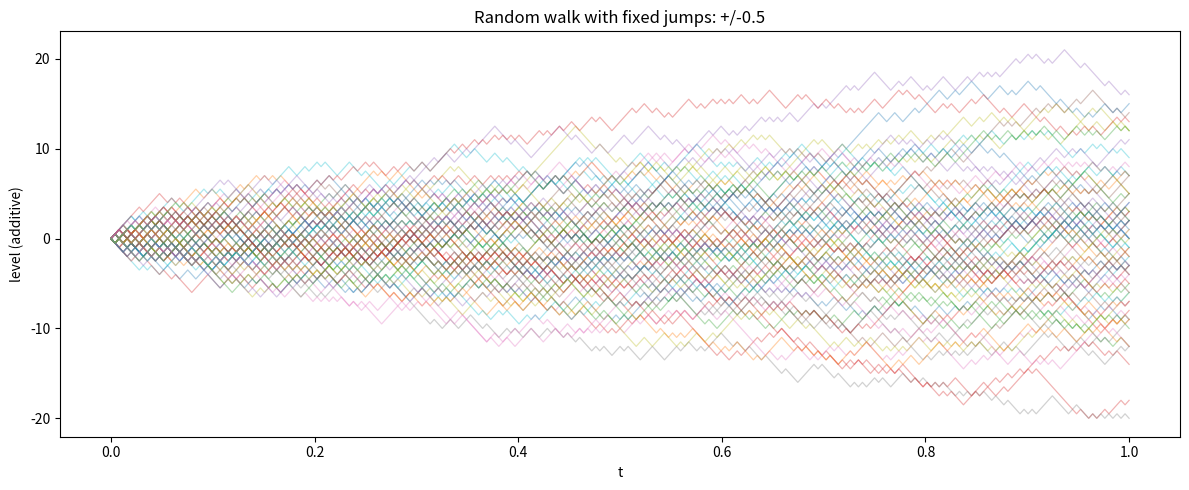
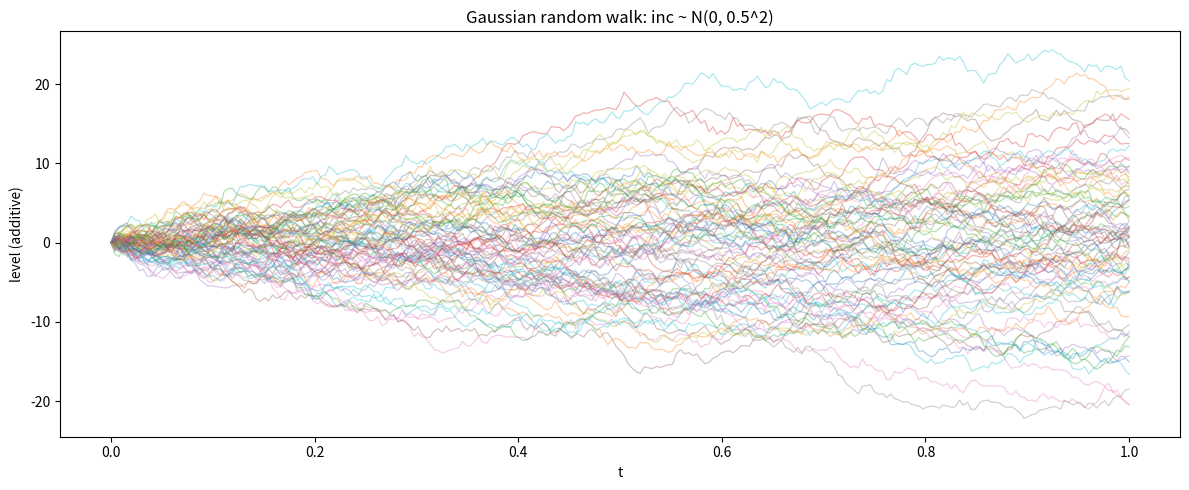
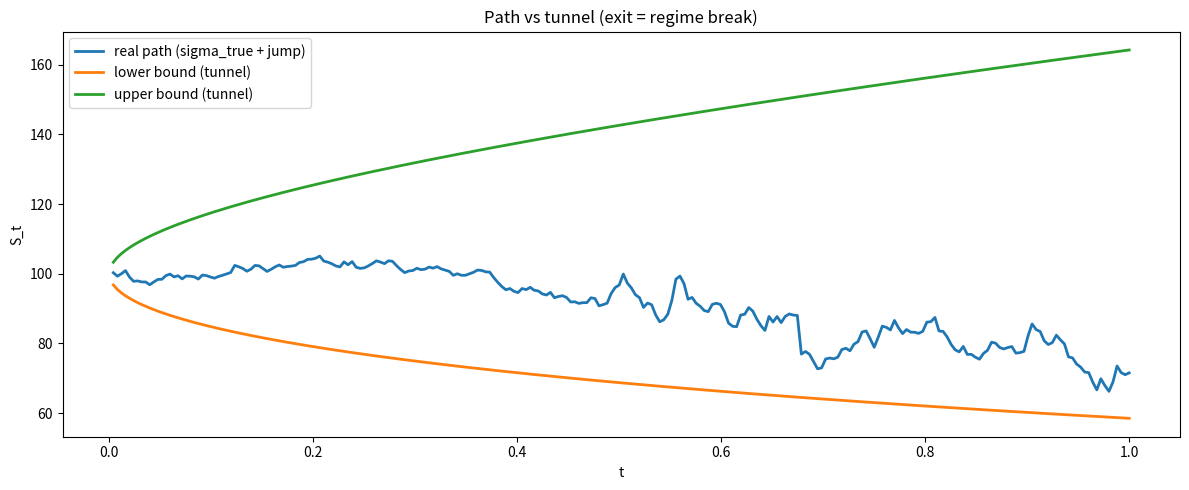
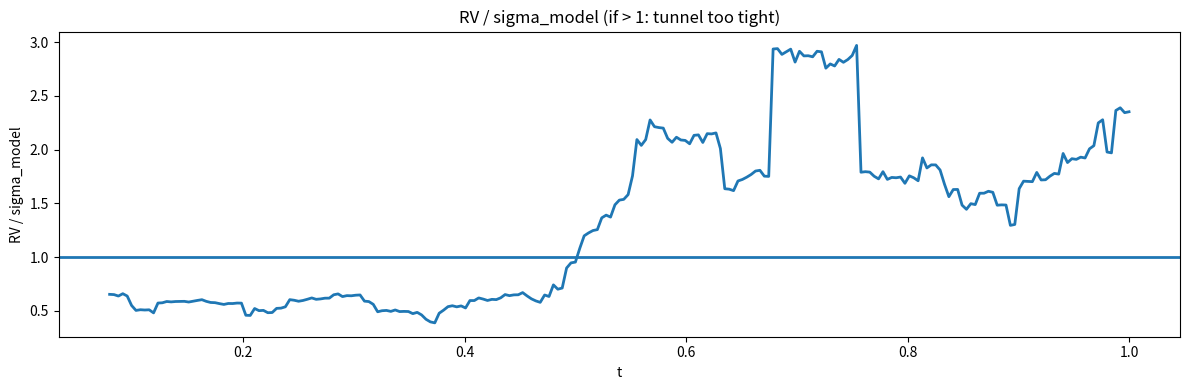
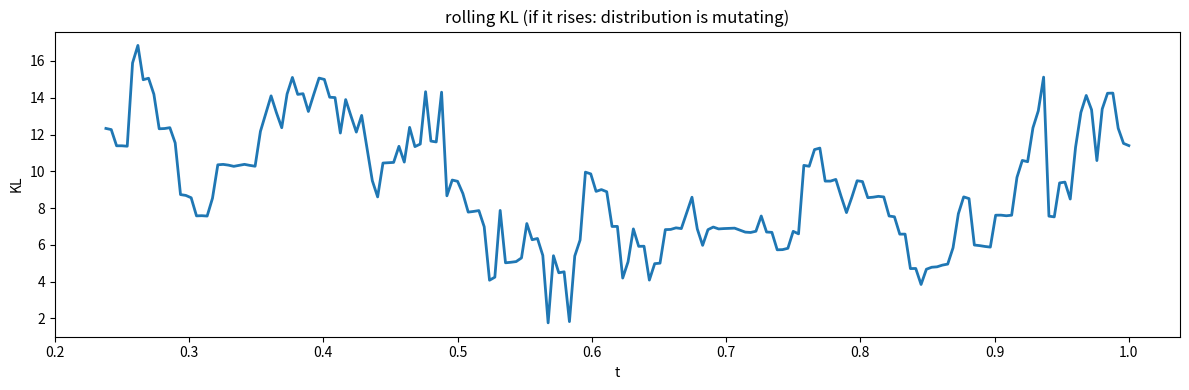
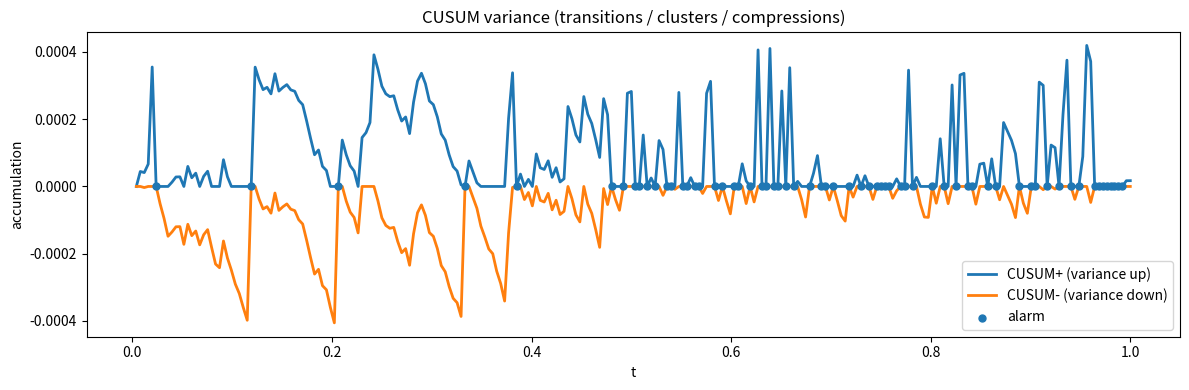

The script that saved these images, in order:
import numpy as np
import matplotlib.pyplot as plt

seed = 42
T = 1.0
nsteps = 252
dt = T / nsteps
n_paths = 80

step = 0.50    # +0.50 / -0.50
p_up = 0.50   # 50/50

rng = np.random.default_rng(seed)

# +step or -step
signs = np.where(rng.random((n_paths, nsteps)) < p_up, 1.0, -1.0)
inc = step * signs

X = np.cumsum(inc, axis=1)
X = np.hstack([np.zeros((n_paths, 1)), X])

t = np.linspace(0.0, T, nsteps + 1)

plt.figure(figsize=(12, 5))
for i in range(n_paths):
    plt.plot(t, X[i], alpha=0.35, linewidth=0.9)

plt.title(f"Random walk with fixed jumps: +/-{step}")
plt.xlabel("t")
plt.ylabel("level (additive)")
plt.tight_layout()
plt.show()

import numpy as np
import matplotlib.pyplot as plt

seed = 42
T = 1.0
nsteps = 252
dt = T / nsteps
n_paths = 80

sigma = 0.50    # volatility (shock scale per step)

rng = np.random.default_rng(seed)

# centered shocks N(0, sigma^2)
inc = sigma * rng.standard_normal((n_paths, nsteps))

X = np.cumsum(inc, axis=1)
X = np.hstack([np.zeros((n_paths, 1)), X])

t = np.linspace(0.0, T, nsteps + 1)

plt.figure(figsize=(12, 5))
for i in range(n_paths):
    plt.plot(t, X[i], alpha=0.35, linewidth=0.9)

plt.title(f"Gaussian random walk: inc ~ N(0, {sigma}^2)")
plt.xlabel("t")
plt.ylabel("level (additive)")
plt.tight_layout()
plt.show()

import numpy as np
import matplotlib.pyplot as plt


class GBMTunnel:
    def __init__(self, S0: float, mu: float, sigma_model: float, dt: float):
        self.S0 = float(S0)
        self.mu = float(mu)
        self.sigma_model = float(sigma_model)
        self.dt = float(dt)

    def simulate_path(self, n_steps: int, sigma_true=None, jumps=None, seed: int = 42):
        rng = np.random.default_rng(seed)

        if sigma_true is None:
            sigma_true_used = np.full(n_steps, self.sigma_model, dtype=float)
        else:
            sigma_true_used = np.asarray(sigma_true, dtype=float)
            if sigma_true_used.shape[0] != n_steps:
                raise ValueError("sigma_true must have length n_steps")

        Z = rng.standard_normal(n_steps)
        drift = (self.mu - 0.5 * sigma_true_used**2) * self.dt
        diff = sigma_true_used * np.sqrt(self.dt) * Z
        lnret = drift + diff

        if jumps:
            for t, j in jumps.items():
                if 0 <= t < n_steps:
                    lnret[t] += float(j)

        logS = np.log(self.S0) + np.cumsum(lnret)
        S = np.exp(logS)
        return S, lnret, sigma_true_used

    def tunnel_bounds(self, n_steps: int, z: float = 2.58):
        t = np.arange(1, n_steps + 1) * self.dt
        mean = np.log(self.S0) + (self.mu - 0.5 * self.sigma_model**2) * t
        std = self.sigma_model * np.sqrt(t)
        lower = np.exp(mean - z * std)
        upper = np.exp(mean + z * std)
        return lower, upper


# settings
S0 = 100.0
mu = 0.00
sigma_model = 0.20
T = 1.0
n_steps = 252
dt = T / n_steps
z = 2.58
seed = 42

tunnel = GBMTunnel(S0=S0, mu=mu, sigma_model=sigma_model, dt=dt)

# "true" vol that changes (regime)
sigma_true = np.full(n_steps, 0.15)
sigma_true[120:] = 0.35

# jump (one-off shock)
jumps = {170: -0.12}

S, lnret, sigma_used = tunnel.simulate_path(n_steps=n_steps, sigma_true=sigma_true,
                                            jumps=jumps, seed=seed)
lower, upper = tunnel.tunnel_bounds(n_steps=n_steps, z=z)
time = np.arange(1, n_steps + 1) * dt

plt.figure(figsize=(12, 5))
plt.plot(time, S, linewidth=2.0, label="real path (sigma_true + jump)")
plt.plot(time, lower, linewidth=2.0, label="lower bound (tunnel)")
plt.plot(time, upper, linewidth=2.0, label="upper bound (tunnel)")
plt.title("Path vs tunnel (exit = regime break)")
plt.xlabel("t")
plt.ylabel("S_t")
plt.legend()
plt.tight_layout()
plt.show()

def realized_vol(log_returns: np.ndarray, window: int, dt: float) -> np.ndarray:
    rv = np.full_like(log_returns, np.nan, dtype=float)
    for i in range(window - 1, len(log_returns)):
        w = log_returns[i - window + 1:i + 1]
        rv[i] = np.sqrt(np.var(w, ddof=1) / dt)
    return rv


window = 20
rv = realized_vol(lnret, window=window, dt=dt)
ratio = rv / sigma_model

plt.figure(figsize=(12, 4))
plt.plot(time, ratio, linewidth=2.0)
plt.axhline(1.0, linewidth=2.0)
plt.title("RV / sigma_model (if > 1: tunnel too tight)")
plt.xlabel("t")
plt.ylabel("RV / sigma_model")
plt.tight_layout()
plt.show()

def _kl_from_counts(ca: np.ndarray, cb: np.ndarray, eps: float = 1e-12) -> float:
    pa = ca.astype(float) + eps
    pb = cb.astype(float) + eps
    pa /= pa.sum()
    pb /= pb.sum()
    return float(np.sum(pa * np.log(pa / pb)))


def rolling_kl(x: np.ndarray, window: int, step: int = 1, bins: int = 50) -> np.ndarray:
    n = len(x)
    out = np.full(n, np.nan, dtype=float)
    for end in range(2 * window, n + 1, step):
        a = x[end - 2 * window : end - window]
        b = x[end - window : end]
        lo = min(a.min(), b.min())
        hi = max(a.max(), b.max())
        if not np.isfinite(lo) or not np.isfinite(hi) or hi <= lo:
            continue
        edges = np.linspace(lo, hi, bins + 1)
        ca, _ = np.histogram(a, bins=edges)
        cb, _ = np.histogram(b, bins=edges)
        out[end - 1] = _kl_from_counts(ca, cb)
    return out


kl = rolling_kl(lnret, window=30, bins=40)

plt.figure(figsize=(12, 4))
plt.plot(time, kl, linewidth=2.0)
plt.title("rolling KL (if it rises: distribution is mutating)")
plt.xlabel("t")
plt.ylabel("KL")
plt.tight_layout()
plt.show()

def cusum_variance(r2: np.ndarray, baseline: float, h: float):
    g_pos = np.zeros_like(r2, dtype=float)
    g_neg = np.zeros_like(r2, dtype=float)
    alarms = np.zeros_like(r2, dtype=bool)

    for i in range(1, len(r2)):
        x = r2[i] - baseline
        g_pos[i] = max(0.0, g_pos[i - 1] + x)
        g_neg[i] = min(0.0, g_neg[i - 1] + x)

        if g_pos[i] > h or abs(g_neg[i]) > h:
            alarms[i] = True
            g_pos[i] = 0.0
            g_neg[i] = 0.0
    return g_pos, g_neg, alarms


r2 = lnret**2
baseline = np.nanmean(r2[:80])
h = 8 * baseline

g_pos, g_neg, alarms = cusum_variance(r2, baseline=baseline, h=h)

plt.figure(figsize=(12, 4))
plt.plot(time, g_pos, linewidth=2.0, label="CUSUM+ (variance up)")
plt.plot(time, g_neg, linewidth=2.0, label="CUSUM- (variance down)")
plt.scatter(time[alarms], g_pos[alarms], s=25, label="alarm", zorder=3)
plt.title("CUSUM variance (transitions / clusters / compressions)")
plt.xlabel("t")
plt.ylabel("accumulation")
plt.legend()
plt.tight_layout()
plt.show()
